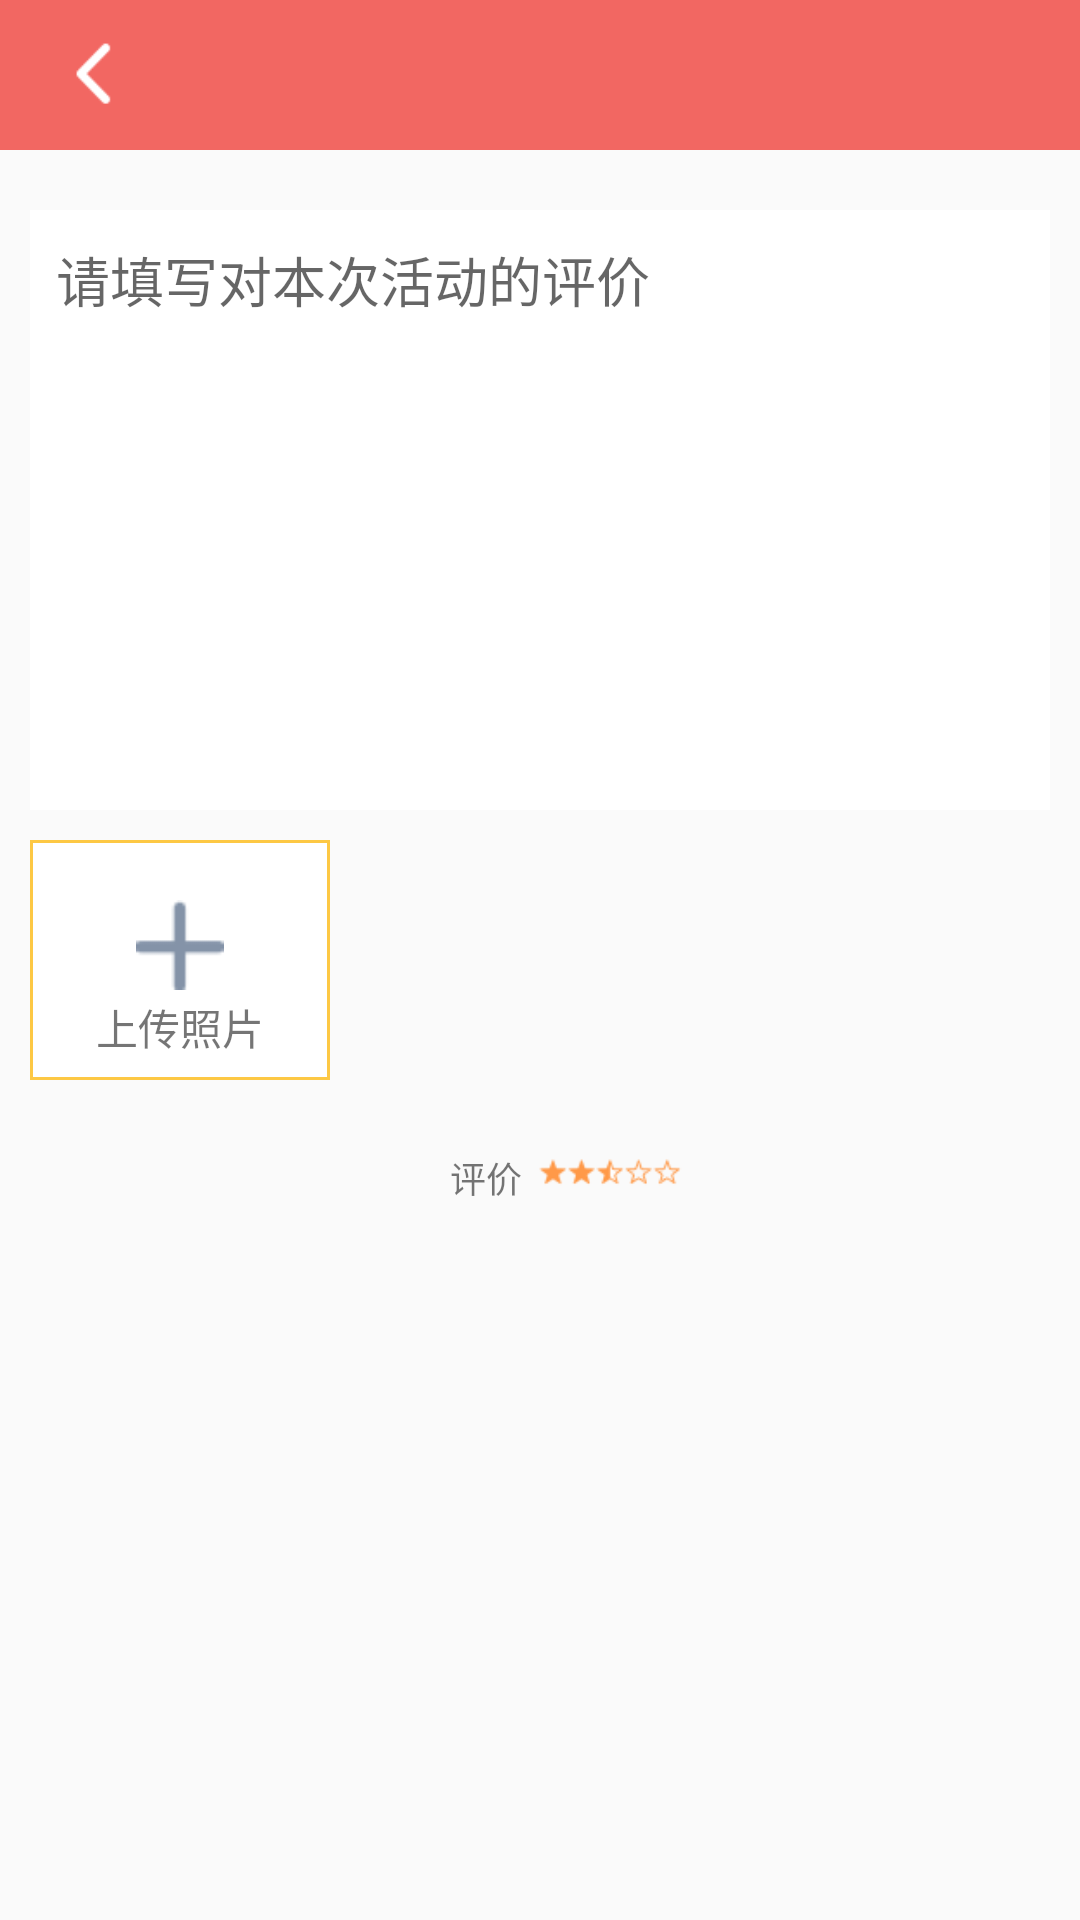

Layout XML and referenced resources for this Android screen:
<!-- AndroidManifest.xml: application theme NoTitle -->
<!-- res/layout/activity_publish__comment.xml -->
<?xml version="1.0" encoding="utf-8"?>
<LinearLayout xmlns:android="http://schemas.android.com/apk/res/android"
    android:layout_width="match_parent"
    android:layout_height="match_parent"
    android:orientation="vertical">
    <include layout="@layout/title"/>

    <LinearLayout
        android:layout_width="match_parent"
        android:layout_height="200dp"
        android:layout_marginTop="20dp"
        android:layout_marginLeft="10dp"
        android:layout_marginRight="10dp"
        android:background="@color/white">
        <EditText
            android:layout_width="match_parent"
            android:layout_height="wrap_content"
            android:layout_marginTop="10dp"
            android:background="@null"
            android:hint="  请填写对本次活动的评价"/>


    </LinearLayout>

    <LinearLayout
        android:layout_width="100dp"
        android:layout_height="80dp"
        android:layout_marginTop="10dp"
        android:layout_marginLeft="10dp"
        android:orientation="vertical"
        android:background="@drawable/frame6">
        <ImageView
            android:layout_width="30dp"
            android:layout_height="30dp"
            android:layout_gravity="center"
            android:layout_marginTop="15dp"
            android:src="@drawable/add7"
            />
        <TextView
            android:layout_width="match_parent"
            android:layout_height="match_parent"
            android:gravity="center"
            android:text="上传照片"/>

    </LinearLayout>

    <LinearLayout
        android:layout_width="match_parent"
        android:layout_height="wrap_content"
        android:layout_marginTop="15dp">
        <TextView
            android:layout_width="wrap_content"
            android:layout_height="match_parent"
            android:layout_marginLeft="150dp"
            android:gravity="center_vertical"
            android:textSize="12dp"
            android:text="评价"/>
        <ImageView
            android:layout_width="60dp"
            android:layout_height="wrap_content"
            android:src="@drawable/xing"/>
    </LinearLayout>





</LinearLayout>
<!-- res/layout/title.xml (included above) -->
<?xml version="1.0" encoding="utf-8"?>
<FrameLayout xmlns:android="http://schemas.android.com/apk/res/android"
    android:layout_width="fill_parent"
    android:layout_height="50dp"
    android:paddingLeft="10dp"
    android:paddingRight="10dp"
    android:background="@color/Red2">

    <LinearLayout
        android:id="@+id/title_l1"
        android:layout_width="wrap_content"
        android:layout_height="match_parent"
        android:layout_gravity="center_vertical|left">

        <ImageView
            android:id="@+id/image_l1"
            android:layout_width="25dp"
            android:layout_height="25dp"
            android:layout_marginLeft="10dp"

            android:layout_gravity="center"
            android:src="@drawable/jt_l" />

        <TextView
            android:id="@+id/text_l1"
            android:layout_width="wrap_content"
            android:layout_height="wrap_content"
            android:layout_gravity="center"
            android:textSize="18dp"
            android:textColor="@color/white"/>

    </LinearLayout>

    <TextView
        android:id="@+id/text_c1"
        android:layout_width="wrap_content"
        android:layout_height="wrap_content"
        android:layout_gravity="center"
        android:textSize="18dp"
        android:textColor="@color/white"/>

    <LinearLayout
        android:id="@+id/title_r1"
        android:layout_width="wrap_content"
        android:layout_height="match_parent"
        android:layout_gravity="center_vertical|right"
        android:layout_marginRight="10dp">

        <TextView
            android:id="@+id/text_r1"
            android:layout_width="wrap_content"
            android:layout_height="wrap_content"
            android:layout_gravity="center"
            android:textSize="19dp"
            android:textColor="@color/white"/>


    </LinearLayout>

</FrameLayout>
<!-- resources referenced by this layout -->
<resources>
  <color name="Red2">#f26762</color>
  <color name="white">#ffffff</color>
  <!-- drawable add7: png bitmap (drawable, 685 bytes) -->
  <!-- drawable frame6 (drawable) -->
  <?xml version="1.0" encoding="utf-8"?>
  <shape xmlns:android="http://schemas.android.com/apk/res/android">
      
      <solid android:color="@color/white" />
      
      <stroke
          android:width="1dp"
          android:color="@color/orange" />
      
  
      
      <padding
          android:bottom="5dp"
          android:left="5dp"
          android:right="5dp"
          android:top="5dp" />
  </shape>
  <!-- drawable jt_l: png bitmap (drawable, 534 bytes) -->
  <!-- drawable xing: png bitmap (drawable, 1378 bytes) -->
  <style name="NoTitle" parent="Theme.AppCompat.DayNight.NoActionBar">
          <item name="android:windowNoTitle">true</item>
          <item name="android:windowFullscreen">true</item>
      </style>
  <color name="orange">#fdc844</color>
</resources>
